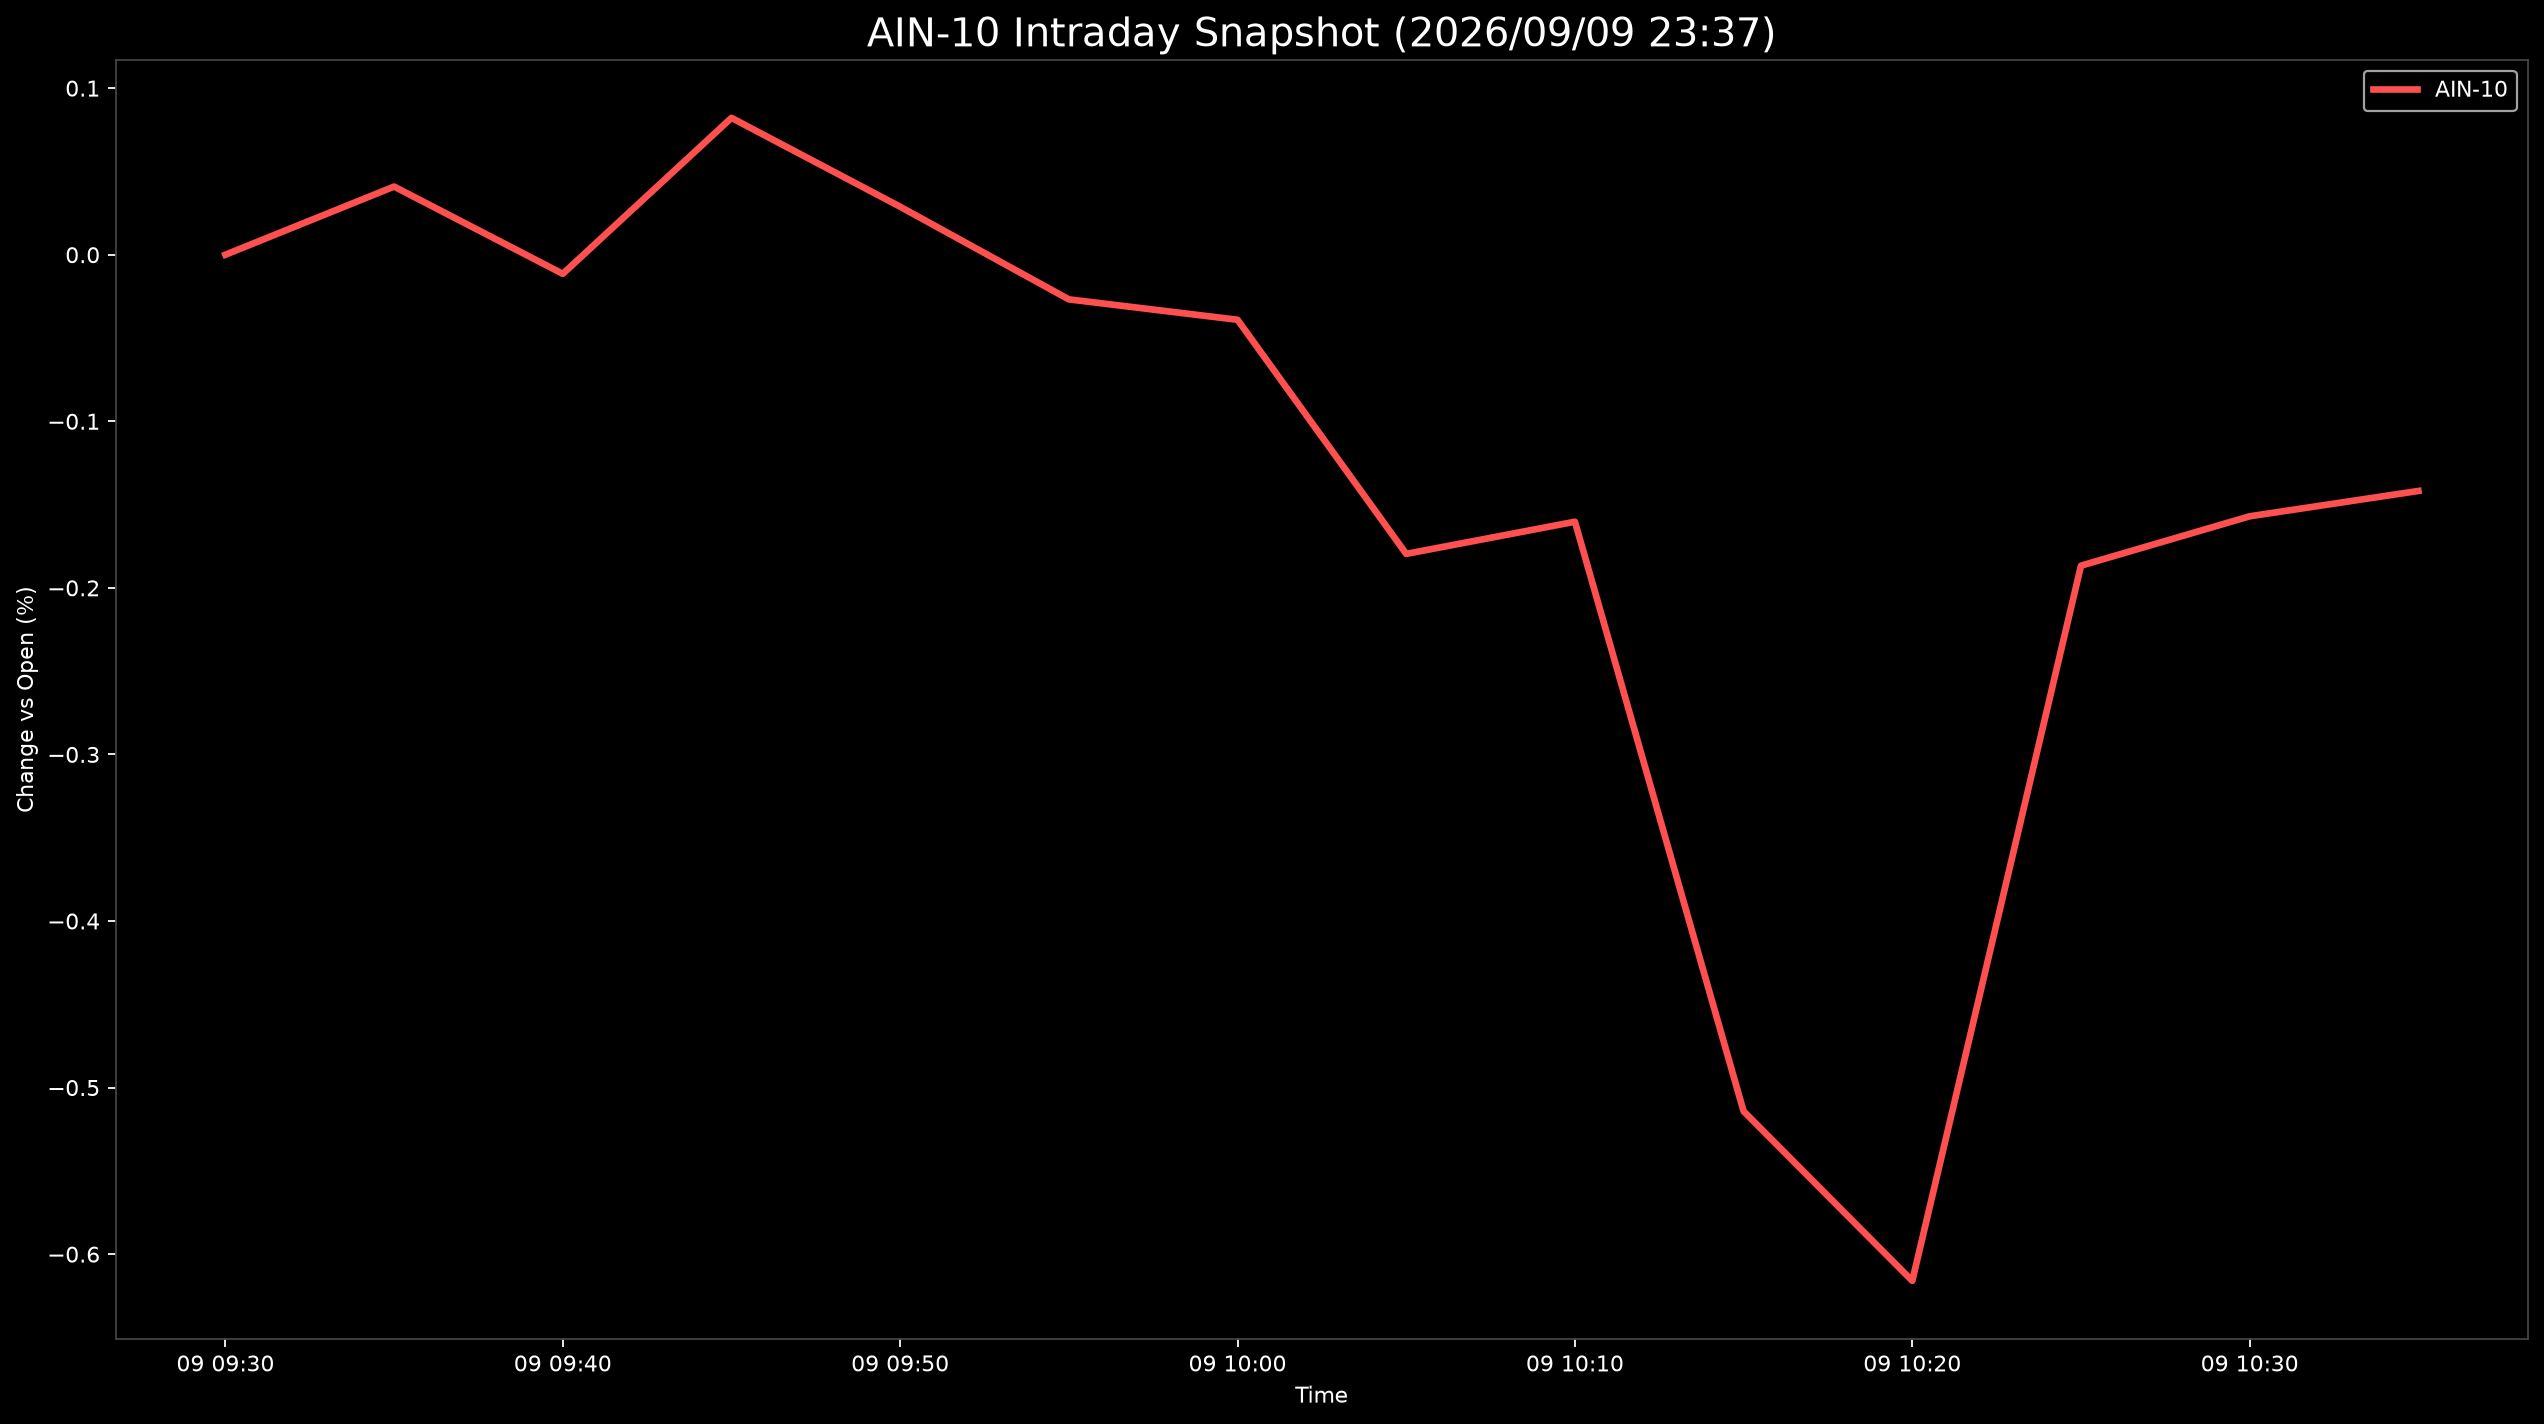

Source data for this figure (header and first rows):
Datetime, AIN-10
2026-09-09 09:30:00, 0.0
2026-09-09 09:35:00, 0.04091
2026-09-09 09:40:00, -0.01147
2026-09-09 09:45:00, 0.08215
2026-09-09 09:50:00, 0.02881
2026-09-09 09:55:00, -0.02681
2026-09-09 10:00:00, -0.03905
2026-09-09 10:05:00, -0.1796
2026-09-09 10:10:00, -0.1603
2026-09-09 10:15:00, -0.5142
2026-09-09 10:20:00, -0.616
2026-09-09 10:25:00, -0.1867
2026-09-09 10:30:00, -0.157
2026-09-09 10:35:00, -0.1418
